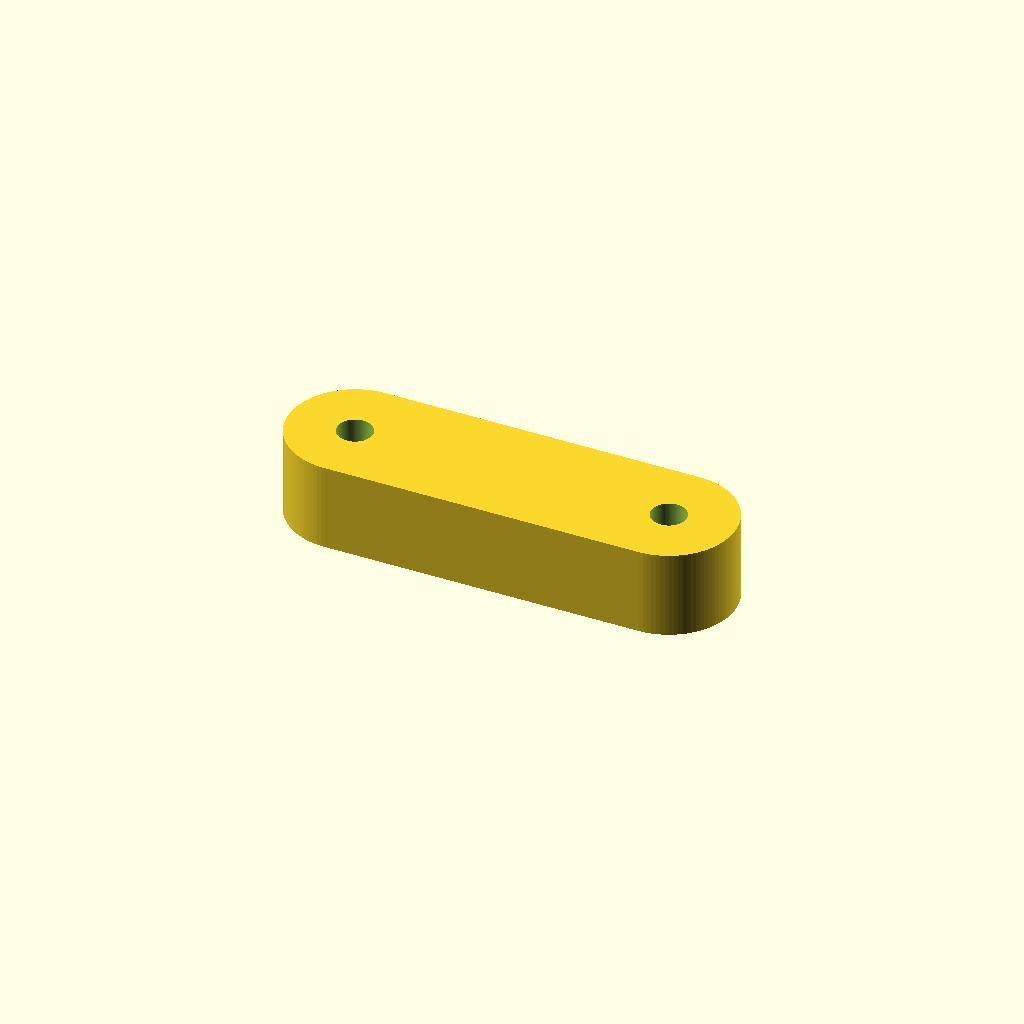
Cell 1 — every parameter at its default value.
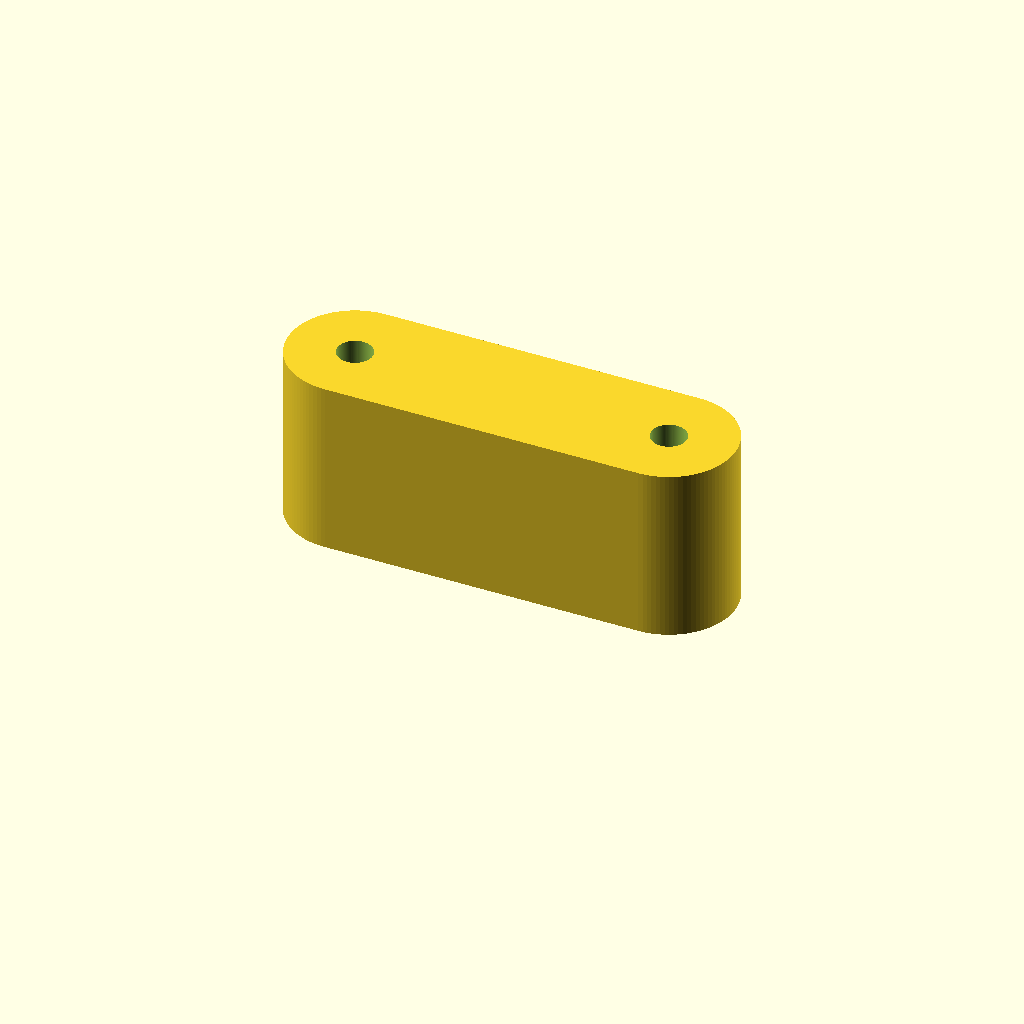
Cell 2: the same model with extrusion_height = 0.2942.
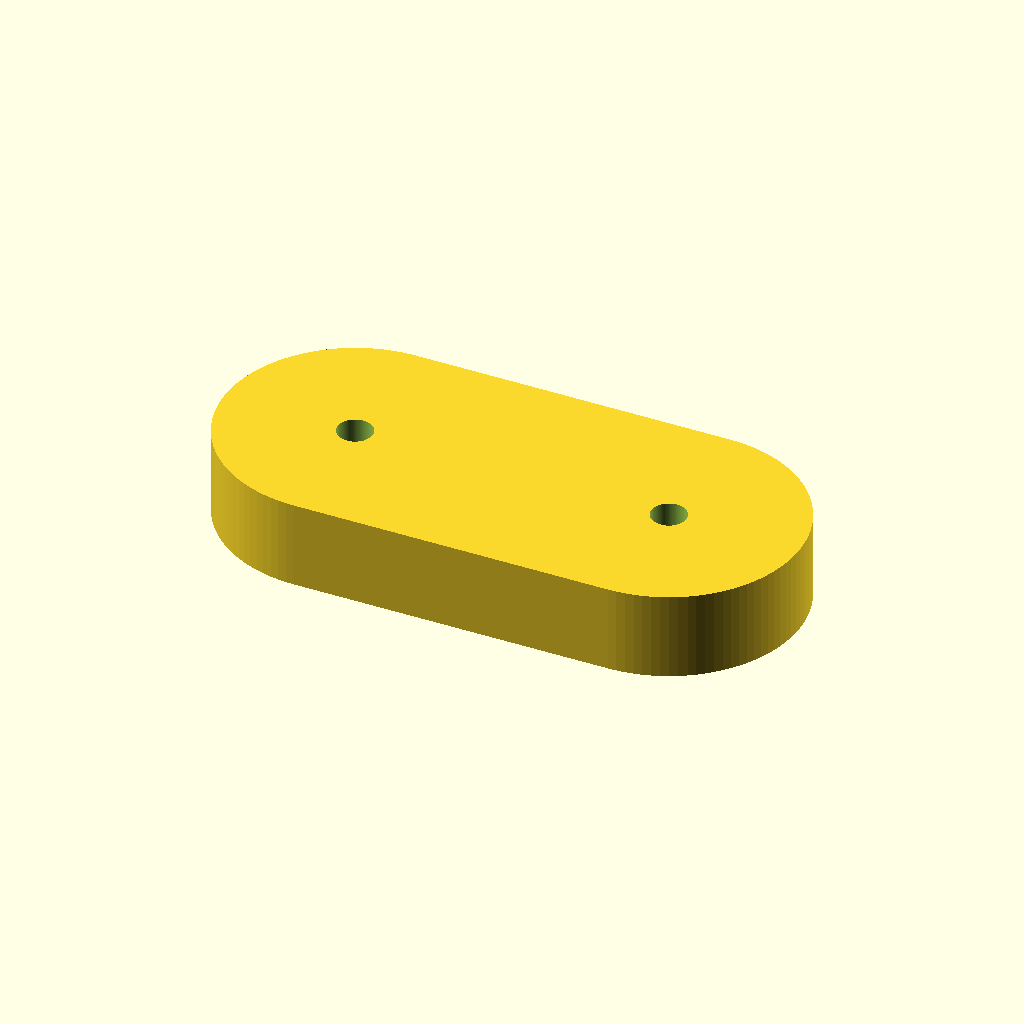
Cell 3: the same model with lobe_radius = 0.2206.
One fixed orthographic camera (rotation 55°, 0°, 25°; colour scheme Cornfield) for every cell.
The OpenSCAD source (projects/p3d-bench/demo/runs/text2cad_0080_00806913_parametric_openscad_mimo_v25-reason/generated.scad):
// Main dimensions
overall_length = 0.75;
overall_width = 0.220587;
overall_height = 0.147058;
extrusion_height = 0.1471;

// Lobe parameters
lobe_radius = 0.1103;
left_lobe_center = [0.1103, 0.1103];
right_lobe_center = [0.6397, 0.1103];

// Internal circular features
inner_radius = 0.0956;
bore_radius = 0.0294;
recess_depth = 0.0882;

// Slot parameters
slot_length = 0.191175;
slot_height = 0.023529;
slot_offset = 0.2794;
slot_z_min = 0.0618;
slot_z_max = 0.0853;
slot_reach = 0.7353;

$fn = 100;

// Create stadium-shaped base footprint
module stadium_base() {
    hull() {
        translate(left_lobe_center) circle(r=lobe_radius);
        translate(right_lobe_center) circle(r=lobe_radius);
    }
}

// Main body
module main_body() {
    linear_extrude(height=extrusion_height) {
        stadium_base();
    }
}

// Circular features at lobe centers
module circular_features(center) {
    // Through bore
    translate(center)
        cylinder(h=extrusion_height + 1, r=bore_radius, center=true);
    
    // Annular recess from bottom
    translate(center)
        cylinder(h=recess_depth, r=inner_radius);
}

// Rectangular slot
module side_slot() {
    translate([slot_offset, -1, slot_z_min])
        cube([slot_length, slot_reach, slot_z_max - slot_z_min]);
}

// Final assembly
difference() {
    main_body();
    
    // Cut circular features at both lobes
    circular_features(left_lobe_center);
    circular_features(right_lobe_center);
    
    // Cut rectangular slot
    side_slot();
}
Parameter table extracted from the source (name, type, default, range or options):
overall_length: number, default 0.75
overall_width: number, default 0.220587
overall_height: number, default 0.147058
extrusion_height: number, default 0.1471
lobe_radius: number, default 0.1103
left_lobe_center: vector, default [0.1103, 0.1103]
right_lobe_center: vector, default [0.6397, 0.1103]
inner_radius: number, default 0.0956
bore_radius: number, default 0.0294
recess_depth: number, default 0.0882
slot_length: number, default 0.191175
slot_height: number, default 0.023529
slot_offset: number, default 0.2794
slot_z_min: number, default 0.0618
slot_z_max: number, default 0.0853
slot_reach: number, default 0.7353
